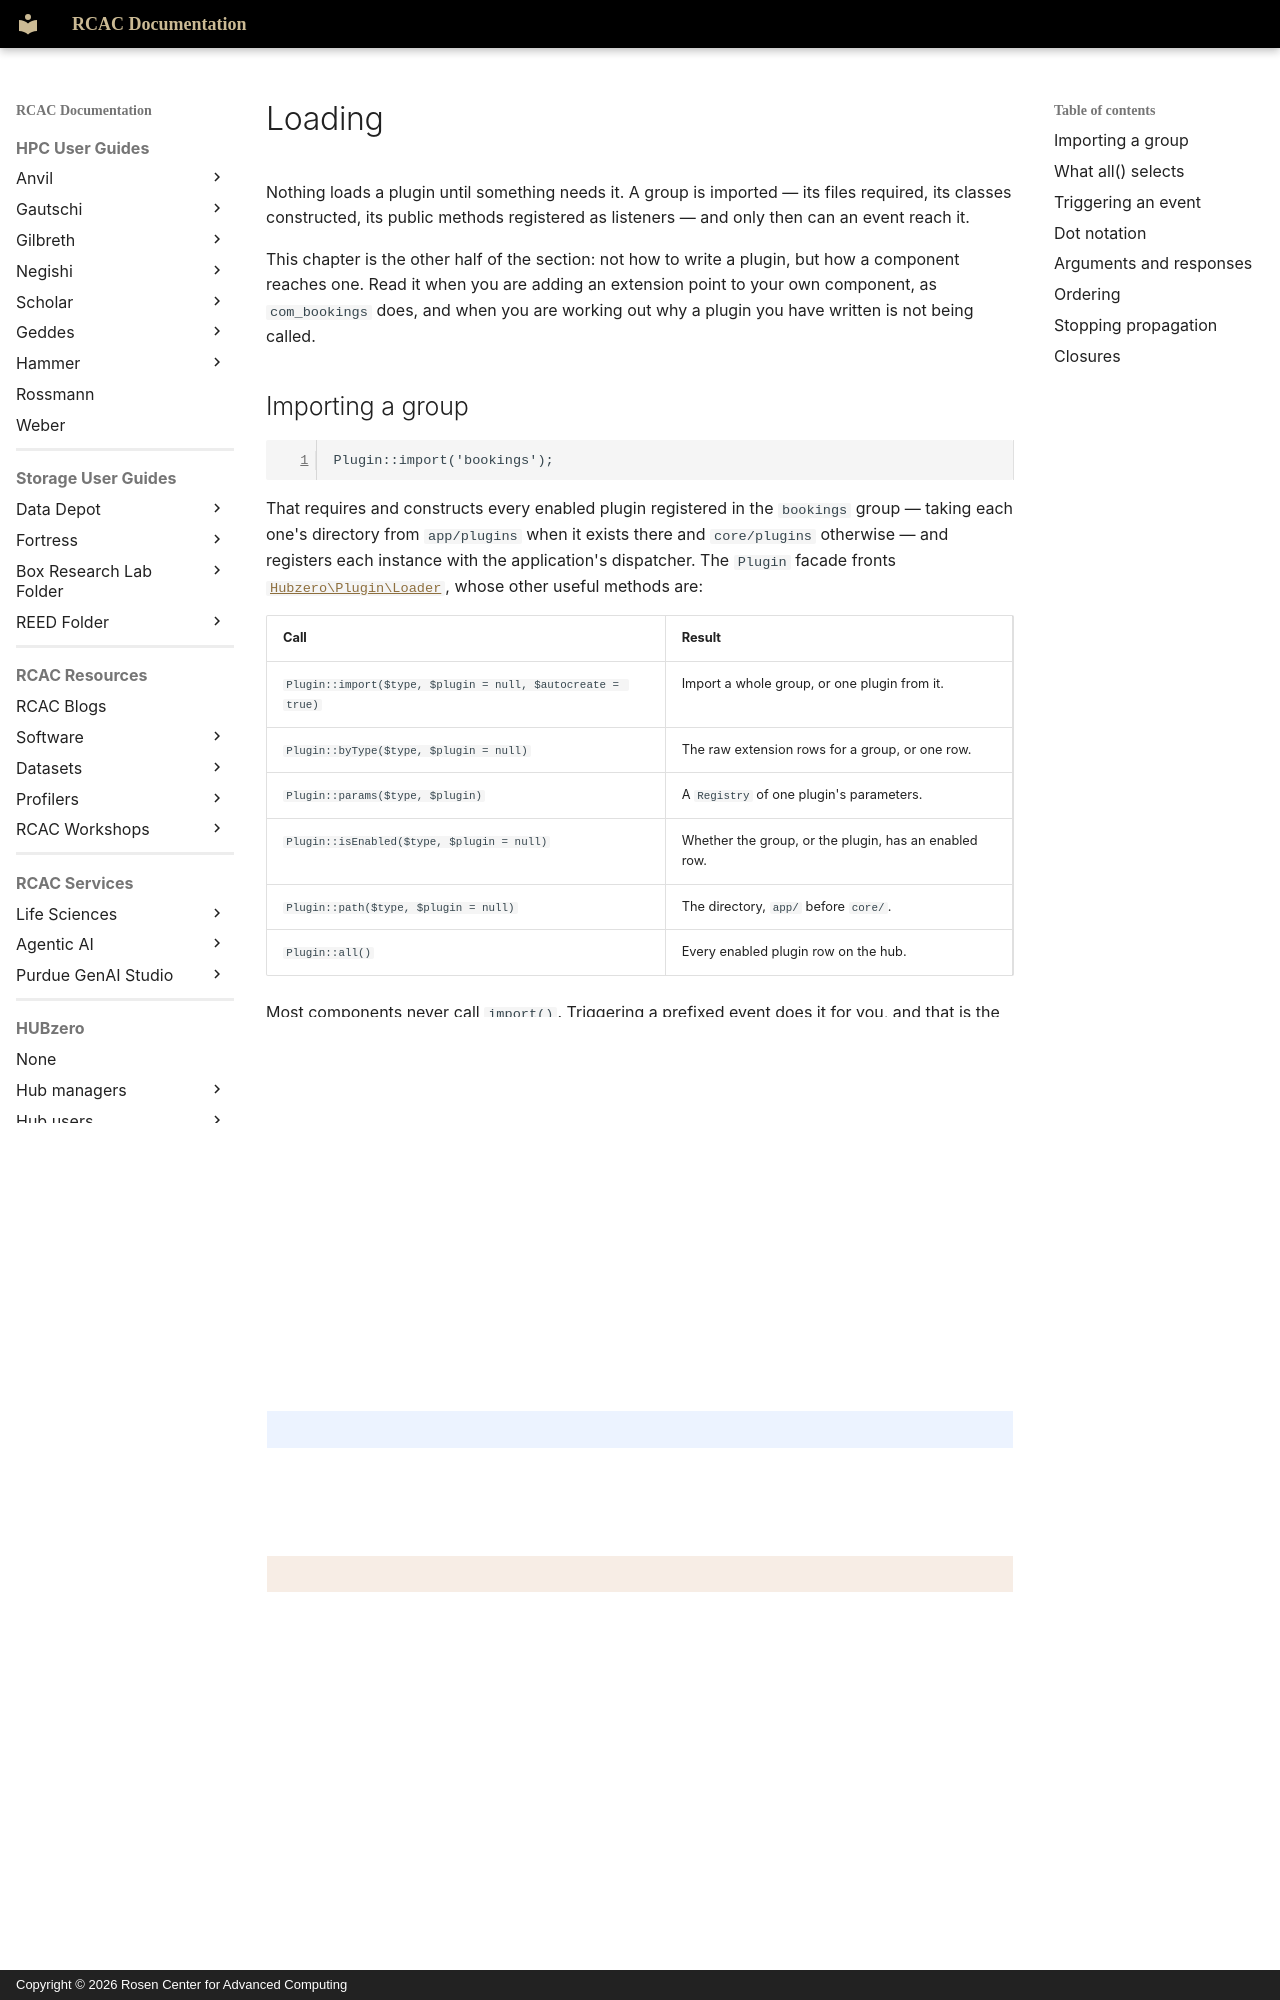

repository: PurdueRCAC/RCAC-Docs · page: hubzero/developers/plugins/loading/index.html · generator: mkdocs · copyright: Copyright © 2026 Rosen Center for Advanced Computing

---
tags:
- HUBzero
render_macros: false
hubzero:
  upstream: docs/developers/10-plugins/09-loading.md
  commit: 9c1a8c678002bdfb41860f90915a3589ab60339e
  status: rewritten
  reviewed-against: 2.4-main @ 91d03d0a23
  reviewed: '2026-09-10'
  source: https://help.hubzero.org/documentation/240/webdevs/plugins/loading
---

# Loading

Nothing loads a plugin until something needs it. A group is imported — its
files required, its classes constructed, its public methods registered as
listeners — and only then can an event reach it.

This chapter is the other half of the section: not how to write a plugin, but
how a component reaches one. Read it when you are adding an extension point to
your own component, as `com_bookings` does, and when you are working out why a
plugin you have written is not being called.

## Importing a group

```php
Plugin::import('bookings');
```

That requires and constructs every enabled plugin registered in the `bookings`
group — taking each one's directory from `app/plugins` when it exists there
and `core/plugins` otherwise — and registers each instance with the
application's dispatcher. The `Plugin` facade fronts
[`Hubzero\Plugin\Loader`](https://github.com/hubzero/hubzero-cms/blob/9c1a8c678002bdfb41860f90915a3589ab60339e/core/libraries/Hubzero/Plugin/Loader.php),
whose other useful methods are:

| Call | Result |
|---|---|
| `Plugin::import($type, $plugin = null, $autocreate = true)` | Import a whole group, or one plugin from it. |
| `Plugin::byType($type, $plugin = null)` | The raw extension rows for a group, or one row. |
| `Plugin::params($type, $plugin)` | A `Registry` of one plugin's parameters. |
| `Plugin::isEnabled($type, $plugin = null)` | Whether the group, or the plugin, has an enabled row. |
| `Plugin::path($type, $plugin = null)` | The directory, `app/` before `core/`. |
| `Plugin::all()` | Every enabled plugin row on the hub. |

Most components never call `import()`. Triggering a prefixed event does it for
you, and that is the form to use — see [Dot notation](#dot-notation) below.
Call `import()` directly only when you need something the trigger cannot give
you: one named plugin rather than the whole group
(`Plugin::import('mw', $app->name)` in `com_tools`), the group loaded before
some other code triggers into it (`com_login` with `authentication`), or a
group imported with autocreation off so you can construct the classes yourself
(`Hubzero\Html\Editor` with `editors-xtd`).
